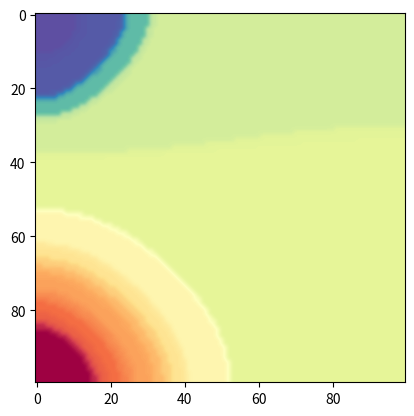

The script that saved this image:
#------------------------------------------------imports---------------------------------------------------------------
from pylab import imshow, show, get_cmap
from numpy import random
import scipy.ndimage
import matplotlib.pyplot as plt
import os

#-------------------------------------------------settings-------------------------------------------------------------
SAVE = True
SHOW = False
ITERATIONS = 15

#--------------------------------------------------sizing--------------------------------------------------------------
size = 100


#--------------------------------------------------creating------------------------------------------------------------
Z= random.random((size,size))


#---------------------------------------------------plotting-----------------------------------------------------------


imshow(Z, cmap=get_cmap("Spectral"), interpolation='bicubic')

#----------------------------------------------------saving------------------------------------------------------------
if SAVE:
    filename = 'output'
    i = 0
    while os.path.exists('{}{:d}.png'.format(filename, i)):
        i += 1
    plt.savefig('{}{:d}.png'.format(filename, i))
    print('saved')

#-------------------------------------------------filtering------------------------------------------------------------
for i in range(ITERATIONS):

    Z = scipy.ndimage.filters.percentile_filter(Z,50,size=50)

#---------------------------------------------------plotting-----------------------------------------------------------


    imshow(Z, cmap=get_cmap("Spectral"), interpolation='bicubic')

#----------------------------------------------------saving------------------------------------------------------------
    if SAVE:
        filename = 'output'
        i = 0
        while os.path.exists('{}{:d}.png'.format(filename, i)):
            i += 1
        plt.savefig('{}{:d}.png'.format(filename, i))
        print('saved')




#--------------------------------------------------displaying----------------------------------------------------------
if SHOW:
    show()


#-----------------------------------------------------END--------------------------------------------------------------
